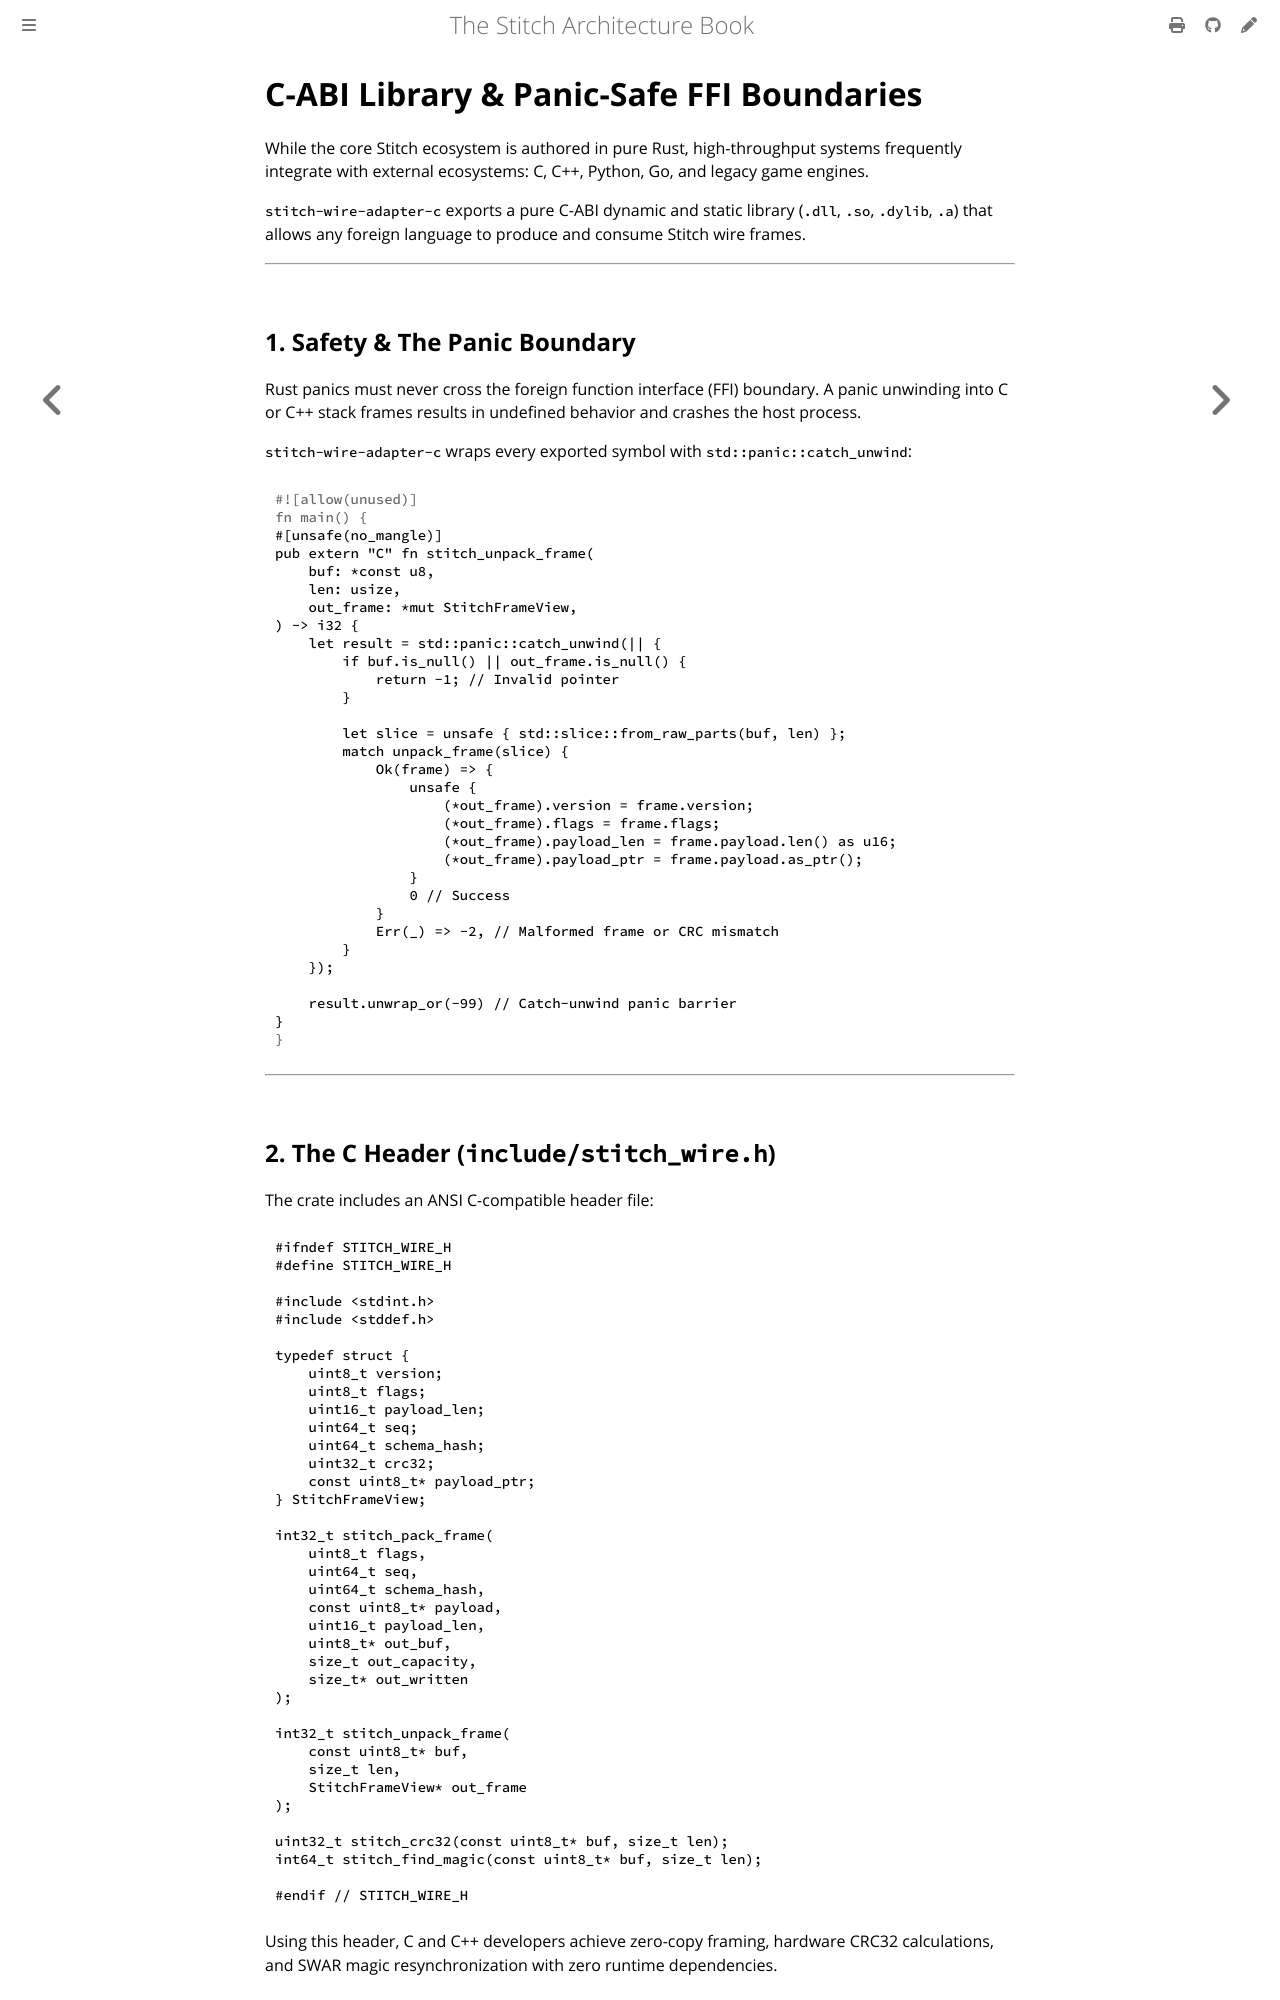

repository: stitch-rs/stitch · page: interop/c_abi.html · generator: mdbook

# C-ABI Library & Panic-Safe FFI Boundaries

While the core Stitch ecosystem is authored in pure Rust, high-throughput systems frequently integrate with external ecosystems: C, C++, Python, Go, and legacy game engines.

`stitch-wire-adapter-c` exports a pure C-ABI dynamic and static library (`.dll`, `.so`, `.dylib`, `.a`) that allows any foreign language to produce and consume Stitch wire frames.

---

## 1. Safety & The Panic Boundary

Rust panics must never cross the foreign function interface (FFI) boundary. A panic unwinding into C or C++ stack frames results in undefined behavior and crashes the host process.

`stitch-wire-adapter-c` wraps every exported symbol with `std::panic::catch_unwind`:

```rust
#[unsafe(no_mangle)]
pub extern "C" fn stitch_unpack_frame(
    buf: *const u8,
    len: usize,
    out_frame: *mut StitchFrameView,
) -> i32 {
    let result = std::panic::catch_unwind(|| {
        if buf.is_null() || out_frame.is_null() {
            return -1; // Invalid pointer
        }
        
        let slice = unsafe { std::slice::from_raw_parts(buf, len) };
        match unpack_frame(slice) {
            Ok(frame) => {
                unsafe {
                    (*out_frame).version = frame.version;
                    (*out_frame).flags = frame.flags;
                    (*out_frame).payload_len = frame.payload.len() as u16;
                    (*out_frame).payload_ptr = frame.payload.as_ptr();
                }
                0 // Success
            }
            Err(_) => -2, // Malformed frame or CRC mismatch
        }
    });

    result.unwrap_or(-99) // Catch-unwind panic barrier
}
```

---
